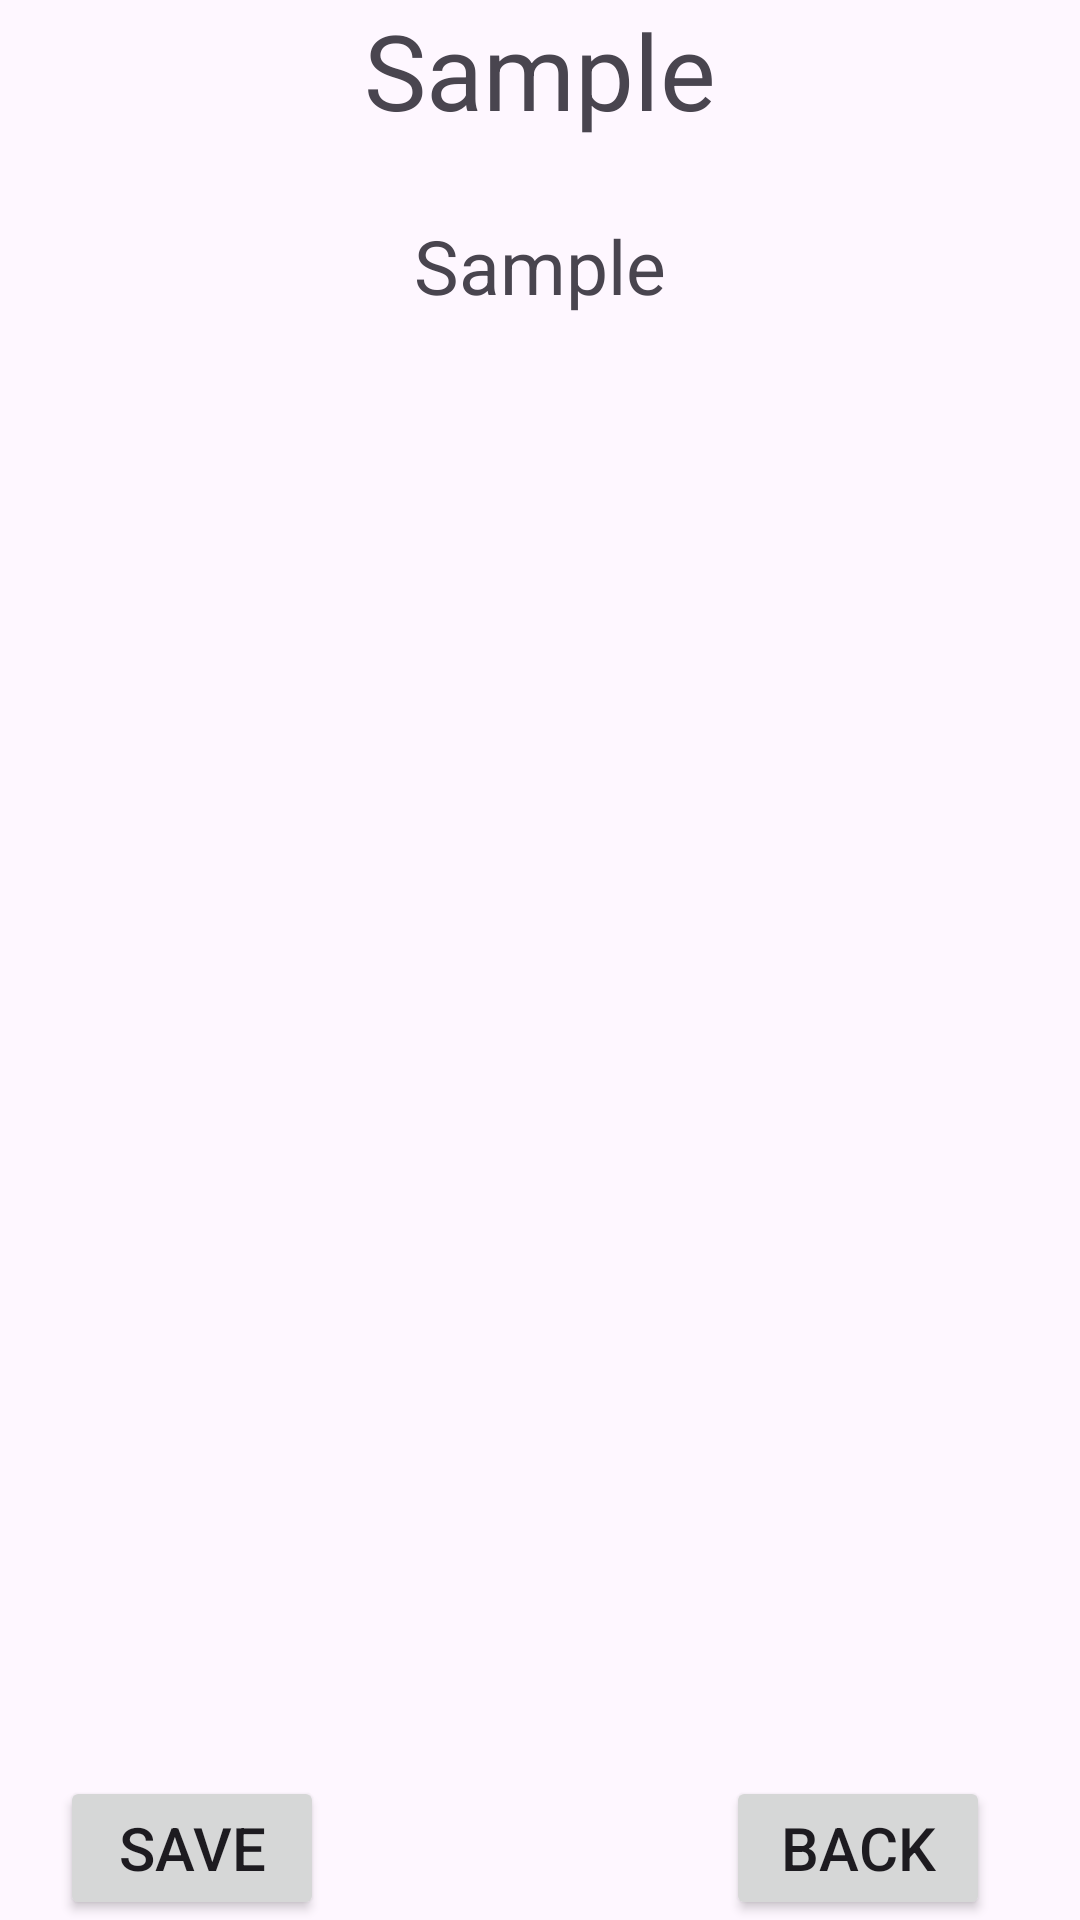

This screen was rendered from an Android layout file. Write that file and the resources it references.
<!-- AndroidManifest.xml: application theme Theme.ScoutsApp -->
<!-- res/layout/fragment_org_checker.xml -->
<?xml version="1.0" encoding="utf-8"?>
<RelativeLayout xmlns:android="http://schemas.android.com/apk/res/android"
    xmlns:tools="http://schemas.android.com/tools"
    android:layout_width="match_parent"
    android:layout_height="match_parent"
    tools:context=".UI.OrgChecker.OrgCheckerFragment"
    android:id="@+id/fragOrgChecker">

    <TextView
        android:layout_width="wrap_content"
        android:layout_height="wrap_content"
        android:id="@+id/tvOrgName"
        android:layout_alignParentTop="true"
        android:layout_centerHorizontal="true"
        android:text="@string/sample"
        android:textSize="35sp"

        />

    <TextView
        android:layout_width="wrap_content"
        android:layout_height="wrap_content"
        android:id="@+id/tvTeamName"
        android:layout_below="@id/tvOrgName"
        android:layout_centerHorizontal="true"
        android:text="@string/sample"
        android:textSize="25sp"
        android:layout_marginTop="25dp"
        />

    <androidx.recyclerview.widget.RecyclerView
        android:id="@+id/list"
        android:layout_width="wrap_content"
        android:layout_height="match_parent"

        android:layout_below="@+id/tvTeamName"
        android:layout_above="@+id/btnSave"
        android:layout_marginVertical="10dp"
        android:layout_alignParentLeft="true"

        tools:listitem="@layout/fragment_member" />

    <Button
        android:layout_width="wrap_content"
        android:layout_height="wrap_content"
        android:id="@+id/btnBack"
        android:layout_alignParentBottom="true"
        android:layout_alignParentRight="true"
        android:layout_marginRight="30dp"
        android:text="Back"
        android:textSize="20sp"
        android:layout_marginTop="20dp"
        />

    <Button
        android:layout_width="wrap_content"
        android:layout_height="wrap_content"
        android:id="@+id/btnSave"
        android:layout_alignParentBottom="true"
        android:layout_alignParentLeft="true"
        android:layout_marginLeft="20dp"
        android:text="Save"
        android:textSize="20sp"
        />

</RelativeLayout>
<!-- res/layout/fragment_member.xml (included above) -->
<?xml version="1.0" encoding="utf-8"?>
<LinearLayout xmlns:android="http://schemas.android.com/apk/res/android"
    android:layout_width="match_parent"
    android:layout_height="wrap_content"
    android:layout_alignParentLeft="true"
    android:orientation="horizontal"
    android:clickable="true">

    <CheckBox
        android:layout_width="wrap_content"
        android:layout_height="wrap_content"
        android:id="@+id/cbCame"
        android:clickable="false"
        />

    <TextView
        android:id="@+id/MemberName"
        android:layout_width="wrap_content"
        android:layout_height="wrap_content"
        android:text="@string/sample"
        android:textSize="25sp"
        android:layout_marginLeft="20dp"
        />

</LinearLayout>
<!-- resources referenced by this layout -->
<resources>
  <string name="sample">Sample</string>
  <style name="Theme.ScoutsApp" parent="Base.Theme.ScoutsApp" />
  <style name="Base.Theme.ScoutsApp" parent="Theme.Material3.DayNight.NoActionBar">
          
          
      </style>
</resources>
